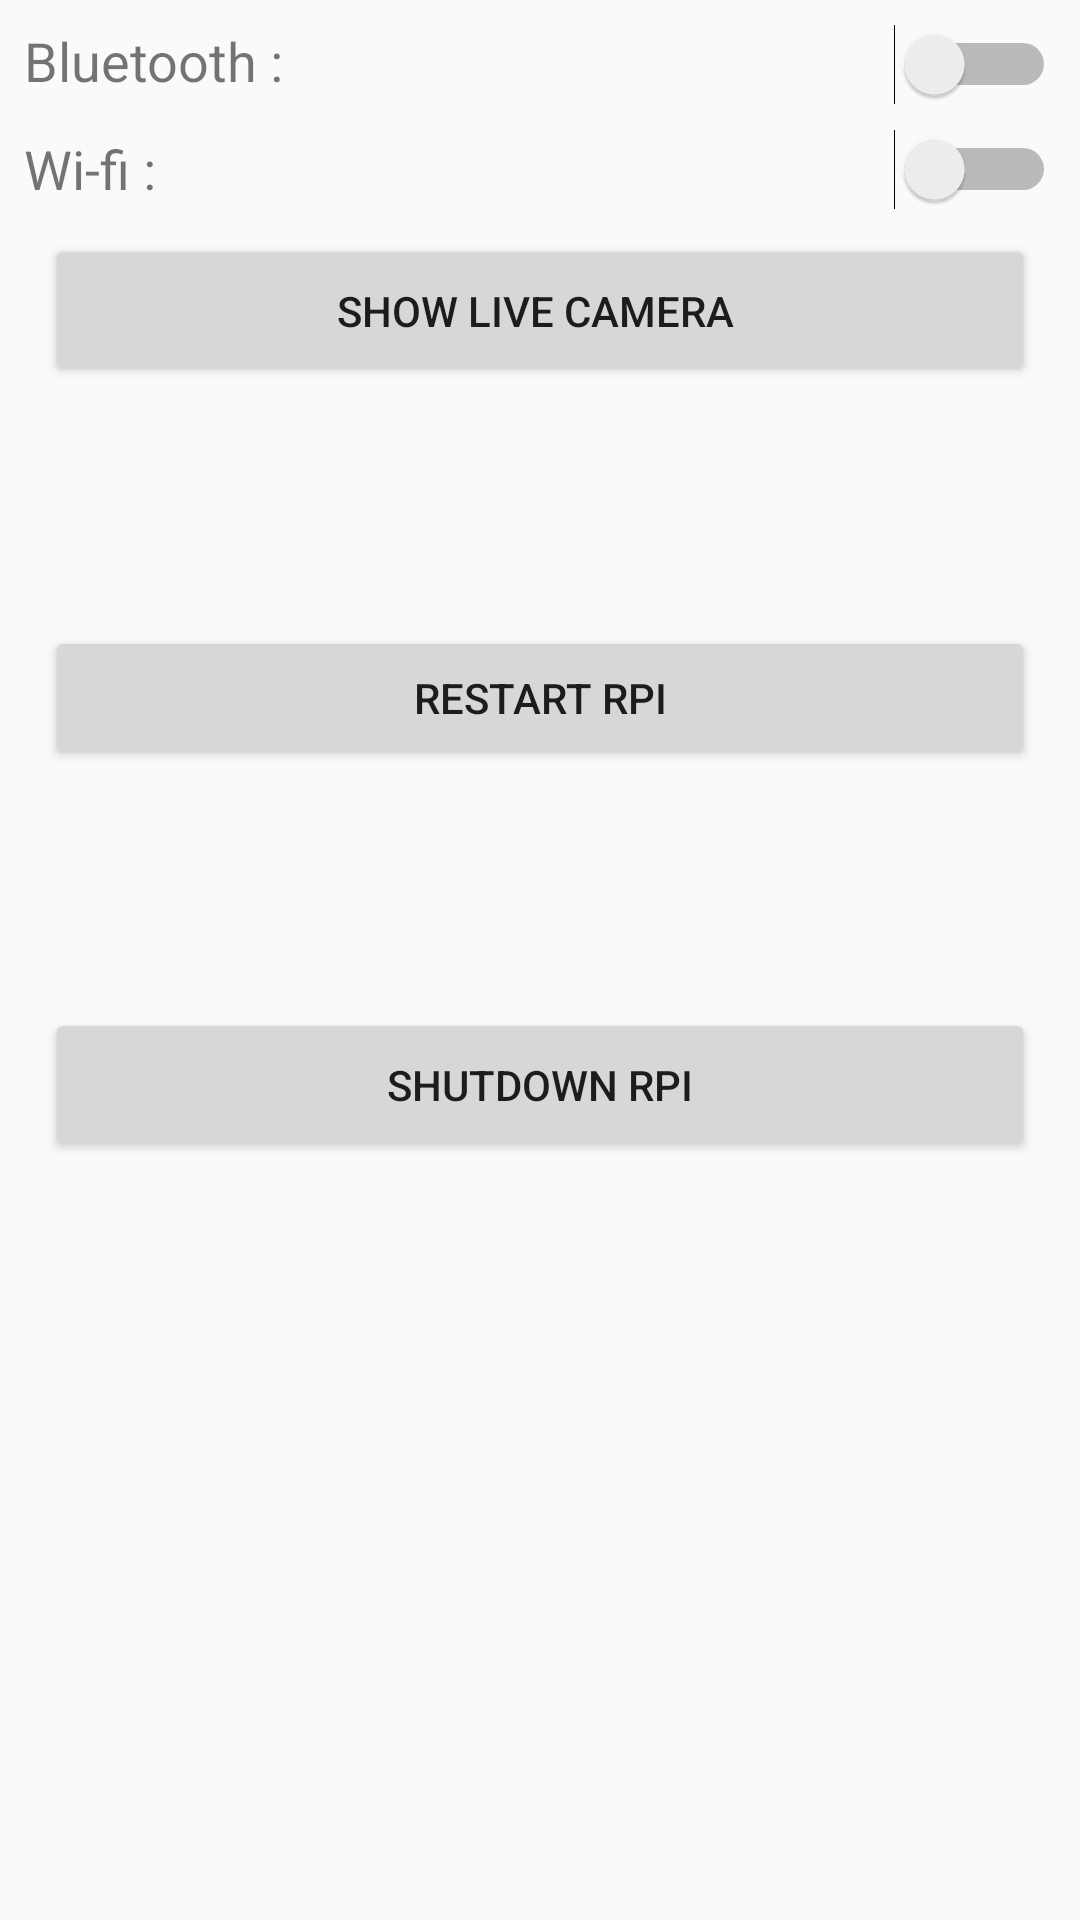

Write the Android layout XML for this screen, with the resource values it uses.
<!-- AndroidManifest.xml: application theme AppTheme -->
<!-- res/layout/activity_main.xml -->
<?xml version="1.0" encoding="utf-8"?>
<android.support.constraint.ConstraintLayout xmlns:android="http://schemas.android.com/apk/res/android"
    xmlns:app="http://schemas.android.com/apk/res-auto"
    xmlns:tools="http://schemas.android.com/tools"
    android:layout_width="match_parent"
    android:layout_height="match_parent"
    tools:context="com.hrishi.raspberrypicontrolcenter.MainActivity">

    <Button
        android:id="@+id/shutdown"
        android:layout_width="0dp"
        android:layout_height="51dp"
        android:layout_marginBottom="253dp"
        android:layout_marginEnd="15dp"
        android:layout_marginStart="15dp"
        android:text="Shutdown RPI"
        app:layout_constraintBottom_toBottomOf="parent"
        app:layout_constraintLeft_toLeftOf="parent"
        app:layout_constraintRight_toRightOf="parent"
        tools:layout_constraintLeft_creator="1"
        tools:layout_constraintRight_creator="1" />

    <Button
        android:id="@+id/rrpi"
        android:layout_width="0dp"
        android:layout_height="48dp"
        android:text="Restart RPI"
        tools:layout_constraintLeft_creator="1"
        tools:layout_constraintRight_creator="1"
        android:layout_marginTop="8dp"
        app:layout_constraintTop_toBottomOf="@+id/lc"
        android:layout_marginBottom="8dp"
        app:layout_constraintBottom_toTopOf="@+id/shutdown"
        android:layout_marginRight="15dp"
        app:layout_constraintRight_toRightOf="parent"
        android:layout_marginLeft="15dp"
        app:layout_constraintLeft_toLeftOf="parent"
        android:layout_marginStart="15dp"
        android:layout_marginEnd="15dp" />

    <Button
        android:id="@+id/lc"
        android:layout_width="0dp"
        android:layout_height="51dp"
        android:layout_marginEnd="15dp"
        android:layout_marginStart="15dp"
        android:text="Show Live Camera "
        app:layout_constraintLeft_toLeftOf="parent"
        app:layout_constraintRight_toRightOf="parent"
        tools:layout_constraintLeft_creator="1"
        tools:layout_constraintRight_creator="1"
        android:layout_marginTop="8dp"
        app:layout_constraintTop_toBottomOf="@+id/switchw" />

    <WebView
        android:id="@+id/webview"
        android:layout_width="21dp"
        android:layout_height="21dp"
        android:visibility="invisible"
        tools:layout_constraintTop_creator="1"
        tools:layout_constraintRight_creator="1"
        tools:layout_constraintBottom_creator="1"
        app:layout_constraintBottom_toBottomOf="parent"
        android:layout_marginEnd="16dp"
        app:layout_constraintRight_toRightOf="parent"
        app:layout_constraintTop_toTopOf="parent"
        android:layout_marginRight="16dp"
        app:layout_constraintVertical_bias="1.0" />

    <TextView
        android:id="@+id/textView"
        android:layout_width="wrap_content"
        android:layout_height="wrap_content"
        android:layout_marginLeft="8dp"
        android:layout_marginTop="44dp"
        android:text="Wi-fi :"
        android:textSize="18sp"
        app:layout_constraintLeft_toLeftOf="parent"
        app:layout_constraintTop_toTopOf="parent"
        android:layout_marginStart="8dp" />

    <TextView
        android:id="@+id/textView2"
        android:layout_width="wrap_content"
        android:layout_height="wrap_content"
        android:layout_marginLeft="8dp"
        android:layout_marginTop="8dp"
        android:text="Bluetooth : "
        android:textSize="18sp"
        app:layout_constraintLeft_toLeftOf="parent"
        app:layout_constraintTop_toTopOf="parent"
        android:layout_marginStart="8dp" />

    <Switch
        android:id="@+id/switchw"
        android:layout_width="wrap_content"
        android:layout_height="wrap_content"
        android:layout_marginRight="8dp"
        android:layout_marginTop="8dp"
        android:textOff="Off"
        android:textOn="On"
        app:layout_constraintRight_toRightOf="parent"
        app:layout_constraintTop_toBottomOf="@+id/switchb"
        android:layout_marginEnd="8dp" />

    <Switch
        android:id="@+id/switchb"
        android:layout_width="wrap_content"
        android:layout_height="wrap_content"
        android:layout_marginRight="8dp"
        android:layout_marginTop="8dp"
        android:textOff="Off"
        android:textOn="On"
        app:layout_constraintRight_toRightOf="parent"
        app:layout_constraintTop_toTopOf="parent"
        android:layout_marginEnd="8dp" />

</android.support.constraint.ConstraintLayout>
<!-- resources referenced by this layout -->
<resources>
  <style name="AppTheme" parent="Theme.AppCompat.Light.DarkActionBar">
          
          <item name="colorPrimary">@color/d</item>
          <item name="colorPrimaryDark">@color/colorPrimaryDark</item>
          <item name="colorAccent">@color/colorAccent</item>
      </style>
  <color name="d">#1e88e5</color>
  <color name="colorPrimaryDark">#005cb2</color>
  <color name="colorAccent">#1e88e5</color>
</resources>
